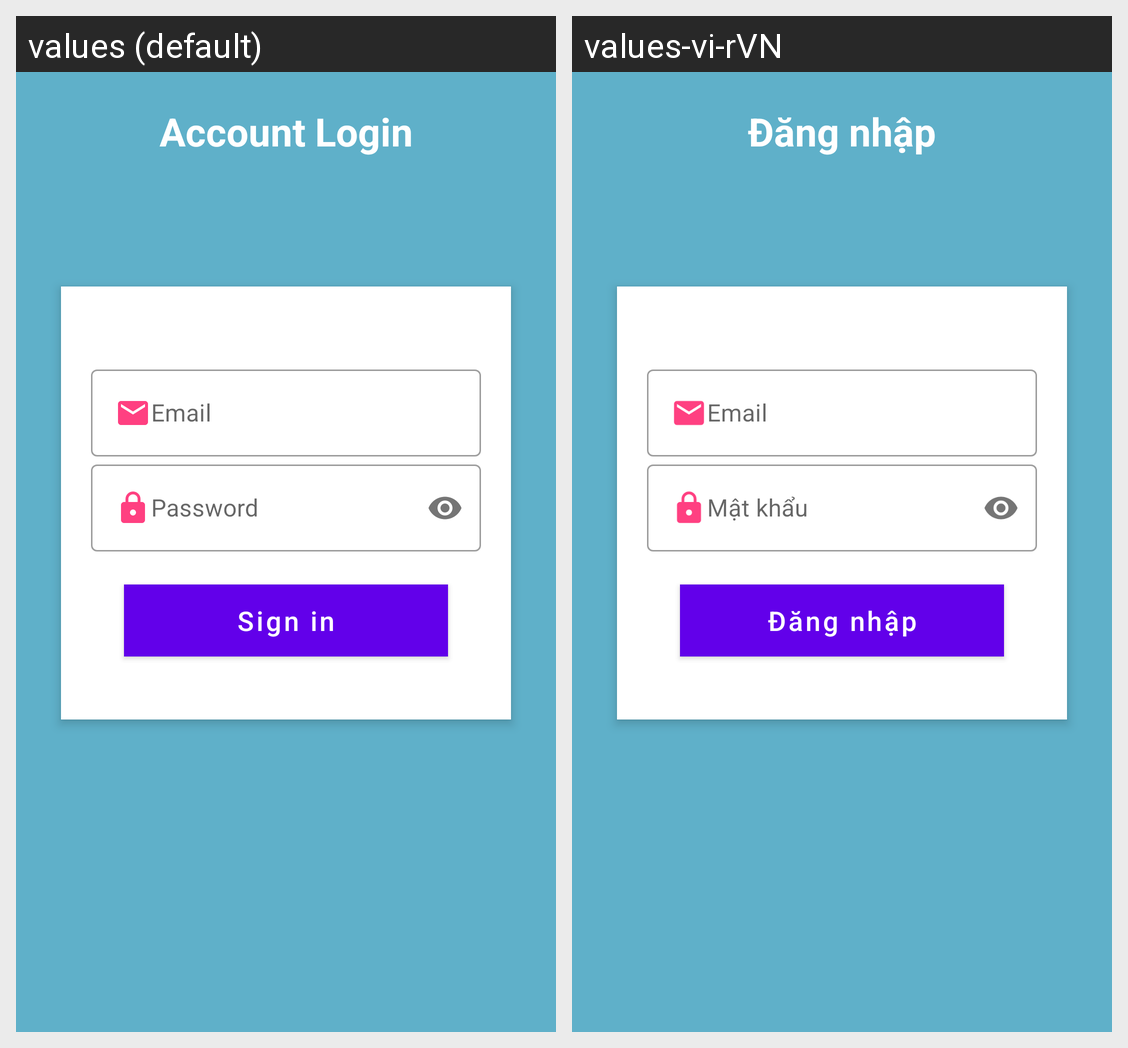

This grid shows one Android layout under two languages. Give, for every string resource on the screen, its name, the default text and each shown locale's text.
Android screen res/layout/activity_login.xml rendered under 2 locales, left to right: values (default), values-vi-rVN. Device: Nexus 5 (rendered at 1080×1920; each locale shown at half size, 540×960, under a caption strip naming it); theme AppTheme.MaterialComponent.
Strings drawn on this screen, with the default value and each locale's value (text and hints the layout hard-codes, and strings that could not be matched under every locale, appear in the picture but are not listed):

account_login
  values: Account Login
  values-vi-rVN: Đăng nhập

action_sign_in
  values: Sign in
  values-vi-rVN: Đăng nhập
